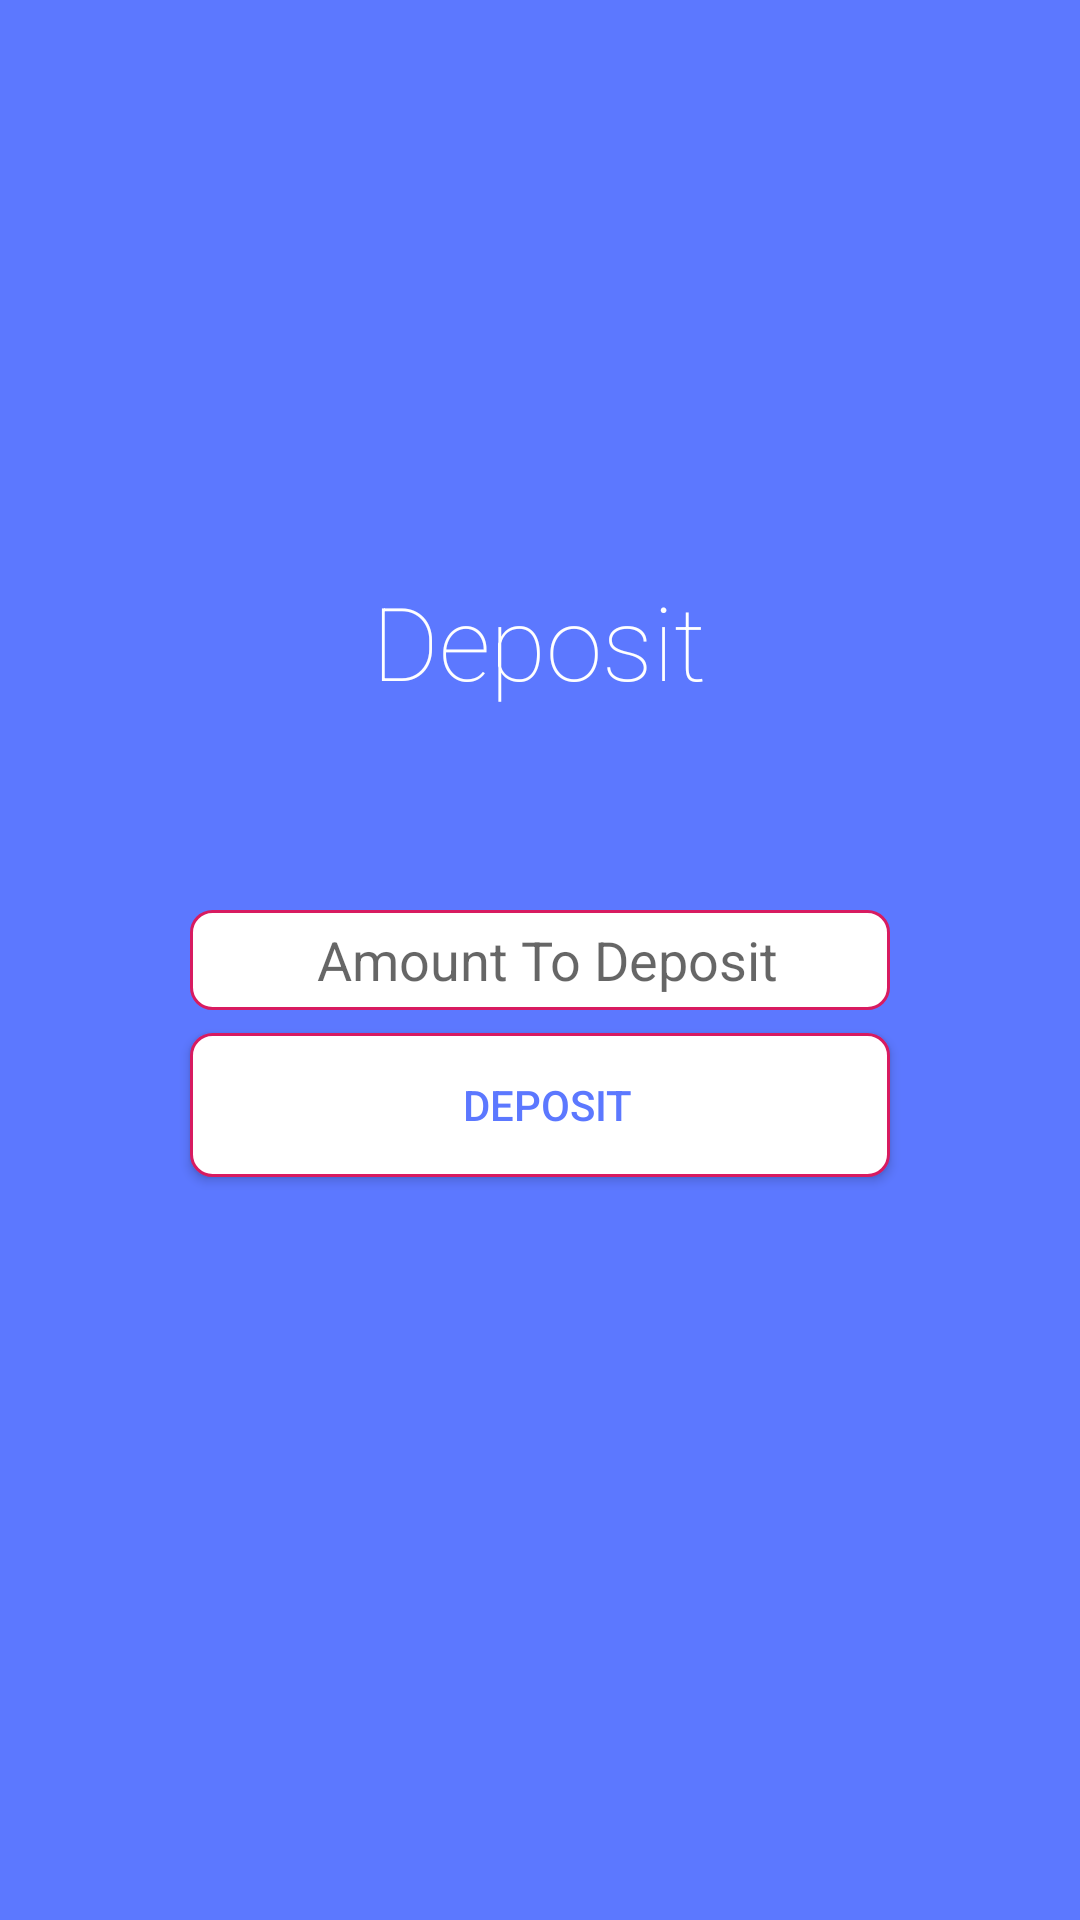

Here is an Android app screen rendered from its layout file. Give the layout XML and the strings, colors and styles it references.
<!-- AndroidManifest.xml: application theme AppTheme.NoActionBar -->
<!-- res/layout/activity_deposit.xml -->
<?xml version="1.0" encoding="utf-8"?>
<android.support.constraint.ConstraintLayout xmlns:android="http://schemas.android.com/apk/res/android"
                                             xmlns:app="http://schemas.android.com/apk/res-auto"
                                             xmlns:tools="http://schemas.android.com/tools"
                                             android:layout_width="match_parent"
                                             android:layout_height="match_parent"
                                             tools:context=".DepositActivity"
                                             android:background="@color/backgroundBLUE">

    <Button
            android:id="@+id/depositButton"
            android:layout_width="wrap_content"
            android:layout_height="wrap_content"
            android:layout_marginBottom="8dp"
            android:text="@string/depositToAccount"
            android:background="@drawable/rounded_button"
            app:layout_constraintBottom_toBottomOf="parent"
            app:layout_constraintEnd_toEndOf="parent"
            app:layout_constraintStart_toStartOf="parent" android:textColor="@color/backgroundBLUE"
            android:layout_marginTop="8dp" app:layout_constraintTop_toTopOf="parent"
            app:layout_constraintVertical_bias="0.584"/>

    <EditText
            android:id="@+id/depositField"
            android:layout_width="wrap_content"
            android:layout_height="wrap_content"
            android:ems="10"
            android:gravity="center"
            android:hint="@string/depositAmount"
            android:inputType="numberDecimal"
            android:background="@drawable/rounded_edittext"
            app:layout_constraintEnd_toEndOf="parent"
            app:layout_constraintStart_toStartOf="parent"
            android:layout_marginBottom="8dp" app:layout_constraintBottom_toBottomOf="parent"
            android:layout_marginTop="8dp" app:layout_constraintTop_toTopOf="parent"/>

    <TextView
            android:text="@string/DepositMoney"
            android:layout_width="286dp"
            android:layout_height="61dp"
            android:id="@+id/textView7" app:layout_constraintEnd_toEndOf="parent" android:layout_marginEnd="8dp"
            app:layout_constraintStart_toStartOf="parent" android:layout_marginStart="8dp"
            android:layout_marginTop="8dp" app:layout_constraintTop_toTopOf="parent"
            android:layout_marginBottom="8dp"
            android:textColor="@android:color/white"
            android:textAppearance="@style/TextAppearance.AppCompat.Display1" android:fontFamily="sans-serif-thin"
            app:layout_constraintVertical_bias="0.325"
            app:layout_constraintBottom_toBottomOf="parent"
            android:textAlignment="center" app:layout_constraintHorizontal_bias="0.495"/>

    <TextView
            android:layout_width="286dp"
            android:layout_height="61dp"
            android:id="@+id/accountDeposit" app:layout_constraintEnd_toEndOf="parent" android:layout_marginEnd="8dp"
            app:layout_constraintStart_toStartOf="parent" android:layout_marginStart="8dp"
            android:layout_marginTop="8dp" app:layout_constraintTop_toTopOf="parent"
            android:layout_marginBottom="8dp"
            android:textColor="@android:color/white"
            android:textAppearance="@style/TextAppearance.AppCompat.Display1" android:fontFamily="sans-serif-thin"
            app:layout_constraintVertical_bias="0.402"
            app:layout_constraintBottom_toBottomOf="parent"
            android:textAlignment="center" app:layout_constraintHorizontal_bias="0.495" android:textSize="26sp"/>
</android.support.constraint.ConstraintLayout>
<!-- resources referenced by this layout -->
<resources>
  <color name="backgroundBLUE">#5C78FF</color>
  <!-- drawable rounded_button (drawable) -->
  <?xml version="1.0" encoding="utf-8"?>
  <shape xmlns:android="http://schemas.android.com/apk/res/android"
         android:shape="rectangle">
      <solid android:color="#FFFFFF"/>
      <size android:height="50px" android:width="700px"/>
      <padding android:left="15px"/>
      <corners android:radius="7dp" />
      <stroke
              android:width="1dp"
              android:color="#FFD81B60"
  
      />
  
  </shape>
  <!-- drawable rounded_edittext (drawable) -->
  <?xml version="1.0" encoding="utf-8"?>
  <shape xmlns:android="http://schemas.android.com/apk/res/android"
         android:shape="rectangle">
      <solid android:color="#FFFFFF"/>
      <size android:height="100px" android:width="700px"/>
      <padding android:left="15px"/>
      <corners android:radius="7dp" />
      <stroke
              android:width="1dp"
              android:color="#FFD81B60"
  
      />
  
  </shape>
  <string name="DepositMoney">Deposit</string>
  <string name="depositAmount">Amount To Deposit</string>
  <string name="depositToAccount">Deposit</string>
  <style name="AppTheme.NoActionBar">
          <item name="windowActionBar">false</item>
          <item name="windowNoTitle">true</item>
      </style>
</resources>
